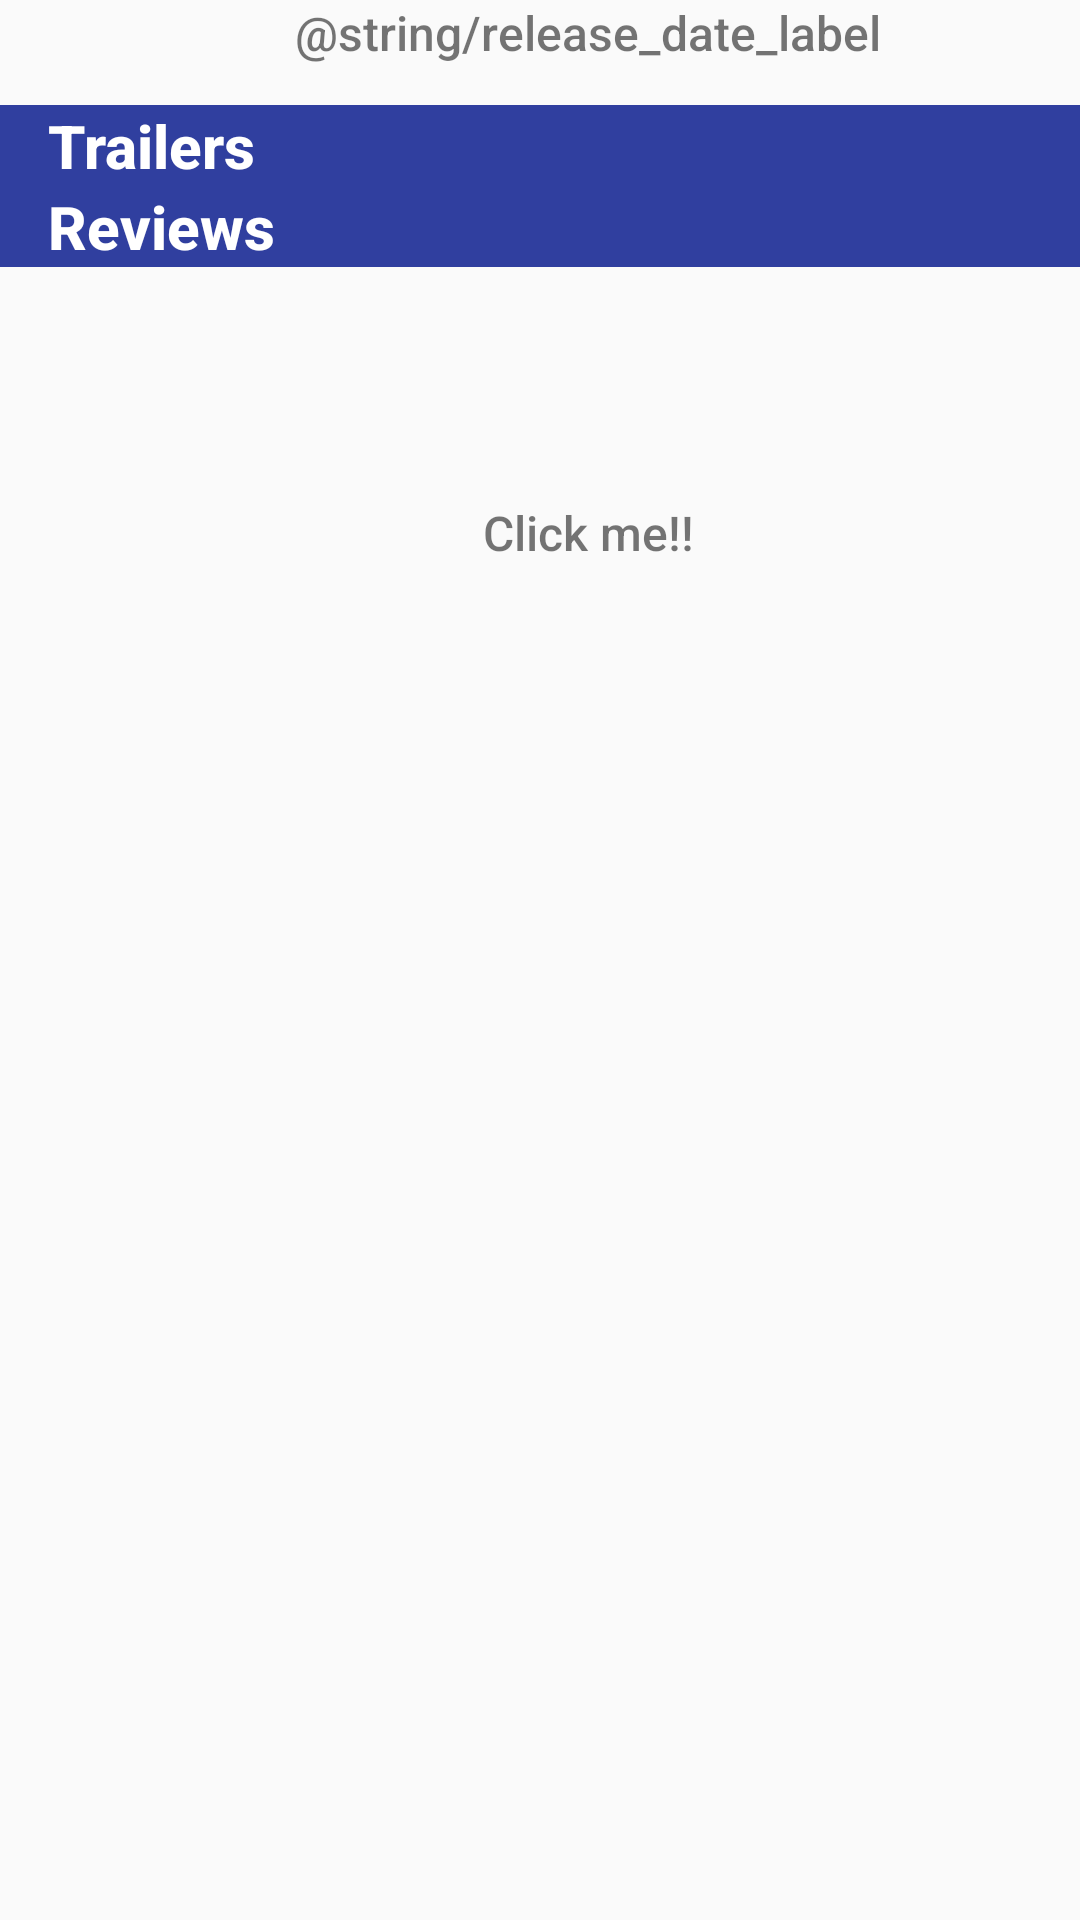

Write the Android layout XML for this screen, with the resource values it uses.
<!-- AndroidManifest.xml: application theme AppTheme -->
<!-- res/layout/fragment_detail_constraint.xml -->
<?xml version="1.0" encoding="utf-8"?>
<android.support.v4.widget.NestedScrollView
    xmlns:android="http://schemas.android.com/apk/res/android"
    xmlns:app="http://schemas.android.com/apk/res-auto"
    xmlns:tools="http://schemas.android.com/tools"
    android:layout_width="match_parent"
    android:layout_height="match_parent"
    android:clipToPadding="false"
    app:layout_behavior="@string/appbar_scrolling_view_behavior">

    <android.support.constraint.ConstraintLayout
        android:id="@+id/activity_detail"
        android:layout_width="match_parent"
        android:layout_height="wrap_content"
        android:orientation="vertical"
        tools:context="com.example.yasuaki.movieseeker.ui.detail.DetailMovieActivity">

        <ImageView
            android:id="@+id/image_movie_thumbnail"
            style="@style/UiSmallElements"
            android:layout_width="wrap_content"
            android:layout_height="wrap_content"
            app:layout_constraintLeft_toLeftOf="parent"
            app:layout_constraintTop_toTopOf="parent"
            tools:ignore="ContentDescription"
            tools:src="@drawable/no_image"/>

        <TextView
            android:id="@+id/text_release_year_label"
            style="@style/UiSmallElements"
            android:layout_width="wrap_content"
            android:layout_height="wrap_content"
            android:layout_marginTop="@dimen/margin_top_16"
            android:text="@string/release_date_label"
            app:layout_constraintLeft_toRightOf="@+id/image_movie_thumbnail"
            app:layout_constraintRight_toRightOf="parent"
            app:layout_constraintTop_toTopOf="parent"/>

        <TextView
            android:id="@+id/text_release_year"
            style="@style/UiSmallElements"
            android:layout_width="wrap_content"
            android:layout_height="wrap_content"
            android:layout_marginTop="@dimen/zero_dimen"
            app:layout_constraintLeft_toRightOf="@+id/image_movie_thumbnail"
            app:layout_constraintRight_toRightOf="parent"
            app:layout_constraintTop_toBottomOf="@+id/text_release_year_label"
            tools:text="1999"/>


        <TextView
            android:id="@+id/text_movie_rating_label"
            style="@style/UiSmallElements"
            android:layout_width="wrap_content"
            android:layout_height="wrap_content"
            android:text="@string/user_rating_label"
            app:layout_constraintLeft_toRightOf="@+id/image_movie_thumbnail"
            app:layout_constraintRight_toRightOf="parent"
            app:layout_constraintTop_toBottomOf="@+id/text_release_year"/>

        <TextView
            android:id="@+id/text_movie_rating"
            style="@style/UiSmallElements"
            android:layout_width="wrap_content"
            android:layout_marginTop="@dimen/zero_dimen"
            android:layout_height="wrap_content"
            app:layout_constraintLeft_toRightOf="@+id/image_movie_thumbnail"
            app:layout_constraintRight_toRightOf="parent"
            app:layout_constraintTop_toBottomOf="@+id/text_movie_rating_label"
            tools:text="500000"/>

        <ImageView
            android:id="@+id/button_favorite"
            android:layout_width="wrap_content"
            android:layout_height="wrap_content"
            android:layout_marginTop="@dimen/margin_above_star"
            android:contentDescription="@string/description_favorite_btn"
            android:src="@drawable/ic_star_black_36dp"
            android:tint="@color/grayColor"
            app:layout_constraintLeft_toLeftOf="@+id/text_click"
            app:layout_constraintRight_toRightOf="@+id/text_click"
            app:layout_constraintTop_toBottomOf="@+id/text_movie_rating"/>

        <TextView
            android:id="@+id/text_click"
            style="@style/UiSmallElements"
            android:layout_width="wrap_content"
            android:layout_height="wrap_content"
            android:text="@string/text_message_favorite"
            app:layout_constraintLeft_toRightOf="@+id/image_movie_thumbnail"
            app:layout_constraintRight_toRightOf="parent"
            app:layout_constraintTop_toBottomOf="@+id/button_favorite"/>

        <TextView
            android:id="@+id/text_movie_synopsis"
            style="@style/UiSmallElements"
            android:layout_width="0dp"
            android:layout_height="wrap_content"
            android:fontFamily="sans-serif"
            android:textSize="@dimen/text_body"
            app:layout_constraintLeft_toLeftOf="parent"
            app:layout_constraintRight_toRightOf="parent"
            app:layout_constraintTop_toBottomOf="@+id/image_movie_thumbnail"
            tools:text="Super interesting!!!!!!!!!!!!!!!!!!!!!!!!!!!"/>

        
        <TextView
            android:id="@+id/trailer_label"
            android:layout_width="0dp"
            android:layout_height="wrap_content"
            android:background="@color/colorPrimaryDark"
            android:fontFamily="sans-serif-medium"
            android:layout_marginTop="@dimen/margin_top_16"
            android:paddingEnd="@dimen/activity_padding"
            android:paddingLeft="@dimen/activity_padding"
            android:paddingStart="@dimen/activity_padding"
            android:text="@string/text_trailers_label"
            android:textColor="@android:color/white"
            android:textSize="@dimen/textsize_middle"
            android:textStyle="normal|bold"
            app:layout_constraintLeft_toLeftOf="parent"
            app:layout_constraintRight_toRightOf="parent"
            app:layout_constraintTop_toBottomOf="@+id/text_movie_synopsis"/>

        <android.support.v7.widget.RecyclerView
            android:id="@+id/recycler_view_trailer"
            android:layout_width="0dp"
            android:layout_height="wrap_content"
            android:background="@android:color/black"
            app:layout_constraintLeft_toLeftOf="parent"
            app:layout_constraintRight_toRightOf="parent"
            app:layout_constraintTop_toBottomOf="@+id/trailer_label"
            tools:src="@mipmap/ic_launcher"/>

        <TextView
            android:id="@+id/tv_error_message_trailer"
            android:layout_width="wrap_content"
            android:layout_height="wrap_content"
            android:text="@string/error_loading_trailer"
            android:textSize="@dimen/textsize_middle"
            android:visibility="invisible"
            app:layout_constraintBottom_toBottomOf="@+id/recycler_view_trailer"
            app:layout_constraintLeft_toLeftOf="@+id/recycler_view_trailer"
            app:layout_constraintRight_toRightOf="@+id/recycler_view_trailer"
            app:layout_constraintTop_toTopOf="@+id/recycler_view_trailer"/>

        <ProgressBar
            android:id="@+id/progress_trailer"
            android:layout_width="48dp"
            android:layout_height="48dp"
            android:layout_gravity="center"
            android:visibility="invisible"
            app:layout_constraintBottom_toBottomOf="@+id/recycler_view_trailer"
            app:layout_constraintLeft_toLeftOf="@+id/recycler_view_trailer"
            app:layout_constraintRight_toRightOf="@+id/recycler_view_trailer"
            app:layout_constraintTop_toTopOf="@+id/recycler_view_trailer"/>

        <TextView
            android:id="@+id/text_no_trailers"
            android:layout_width="0dp"
            android:layout_height="wrap_content"
            android:background="@android:color/black"
            android:paddingEnd="@dimen/activity_padding"
            android:paddingLeft="@dimen/activity_padding"
            android:paddingStart="@dimen/activity_padding"
            android:text="@string/text_no_trailer"
            android:textColor="@android:color/white"
            android:textSize="@dimen/textsize_middle"
            android:visibility="invisible"
            app:layout_constraintBottom_toBottomOf="@+id/recycler_view_trailer"
            app:layout_constraintLeft_toLeftOf="@+id/recycler_view_trailer"
            app:layout_constraintRight_toRightOf="@+id/recycler_view_trailer"
            app:layout_constraintTop_toTopOf="@+id/recycler_view_trailer"/>

        
        <TextView
            android:id="@+id/review_label"
            android:layout_width="0dp"
            android:layout_height="wrap_content"
            android:background="@color/colorPrimaryDark"
            android:fontFamily="sans-serif-medium"
            android:paddingEnd="@dimen/margin_right_left"
            android:paddingLeft="@dimen/margin_right_left"
            android:paddingRight="@dimen/margin_right_left"
            android:paddingStart="@dimen/margin_right_left"
            android:text="@string/text_reviews_label"
            android:textColor="@android:color/white"
            android:textSize="@dimen/textsize_middle"
            android:textStyle="normal|bold"
            app:layout_constraintLeft_toLeftOf="parent"
            app:layout_constraintRight_toRightOf="parent"
            app:layout_constraintTop_toBottomOf="@+id/recycler_view_trailer"/>

        <android.support.v7.widget.RecyclerView
            android:id="@+id/recycler_view_content"
            android:layout_width="0dp"
            android:layout_height="wrap_content"
            app:layout_constraintLeft_toLeftOf="parent"
            app:layout_constraintRight_toRightOf="parent"
            app:layout_constraintTop_toBottomOf="@+id/review_label"
            tools:text="soooo goood"/>

        <TextView
            android:id="@+id/tv_error_message_review"
            android:layout_width="wrap_content"
            android:layout_height="wrap_content"
            android:layout_marginLeft="@dimen/margin_right_left"
            android:layout_marginStart="@dimen/margin_right_left"
            android:layout_marginTop="@dimen/margin_top_bottom"
            android:text="@string/error_loading_reviews"
            android:textSize="@dimen/textsize_middle"
            android:visibility="invisible"
            app:layout_constraintBottom_toBottomOf="@+id/recycler_view_content"
            app:layout_constraintLeft_toLeftOf="@+id/recycler_view_content"
            app:layout_constraintRight_toRightOf="@+id/recycler_view_content"
            app:layout_constraintTop_toTopOf="@+id/recycler_view_content"/>

        <ProgressBar
            android:id="@+id/progress_review"
            android:layout_width="48dp"
            android:layout_height="48dp"
            android:layout_gravity="center"
            android:visibility="invisible"
            app:layout_constraintBottom_toBottomOf="@+id/recycler_view_content"
            app:layout_constraintLeft_toLeftOf="@+id/recycler_view_content"
            app:layout_constraintRight_toRightOf="@+id/recycler_view_content"
            app:layout_constraintTop_toTopOf="@+id/recycler_view_content"/>

        <TextView
            android:id="@+id/text_no_reviews"
            android:layout_width="0dp"
            android:layout_height="wrap_content"
            android:background="@android:color/black"
            android:text="@string/text_no_review"
            android:textColor="@android:color/white"
            android:textSize="@dimen/textsize_middle"
            android:visibility="invisible"
            app:layout_constraintBottom_toBottomOf="@+id/recycler_view_content"
            app:layout_constraintLeft_toLeftOf="@+id/recycler_view_content"
            app:layout_constraintRight_toRightOf="@+id/recycler_view_content"
            app:layout_constraintTop_toTopOf="@+id/recycler_view_content"/>

    </android.support.constraint.ConstraintLayout>
</android.support.v4.widget.NestedScrollView>
<!-- resources referenced by this layout -->
<resources>
  <color name="colorPrimaryDark">#303F9F</color>
  <color name="grayColor">#C5CAE9</color>
  <dimen name="activity_padding">16dp</dimen>
  <dimen name="margin_above_star">64dp</dimen>
  <dimen name="margin_right_left">16dp</dimen>
  <dimen name="margin_top_bottom">8dp</dimen>
  <dimen name="text_body">14sp</dimen>
  <dimen name="textsize_middle">20sp</dimen>
  <dimen name="zero_dimen">0dp</dimen>
  <!-- drawable no_image: png bitmap (drawable, 14954 bytes) -->
  <string name="description_favorite_btn">register this movie to favorite</string>
  <string name="error_loading_reviews">There is a problem loading reviews.</string>
  <string name="error_loading_trailer">There is a problem loading trailers.</string>
  <string name="text_message_favorite">Click me!!</string>
  <string name="text_no_review">Sorry, there is no review.</string>
  <string name="text_no_trailer">Sorry, there is no trailer.</string>
  <string name="text_reviews_label">Reviews</string>
  <string name="text_trailers_label">Trailers</string>
  <style name="UiSmallElements">
          <item name="android:layout_marginTop">@dimen/margin_top_bottom</item>
          <item name="android:layout_marginBottom">@dimen/margin_top_bottom</item>
          <item name="android:layout_marginLeft">@dimen/margin_right_left</item>
          <item name="android:fontFamily">sans-serif-medium</item>
          <item name="android:textSize">@dimen/text_subheading</item>
      </style>
  <style name="AppTheme" parent="Theme.AppCompat.Light.DarkActionBar">
          
          <item name="colorPrimary">@color/colorPrimary</item>
          <item name="colorPrimaryDark">@color/colorPrimaryDark</item>
          <item name="colorAccent">@color/colorAccent</item>
          
          <item name="preferenceTheme">@style/PreferenceThemeOverlay</item>
      </style>
  <dimen name="text_subheading">16sp</dimen>
  <color name="colorPrimary">#3F51B5</color>
  <color name="colorAccent">#FF4081</color>
</resources>
